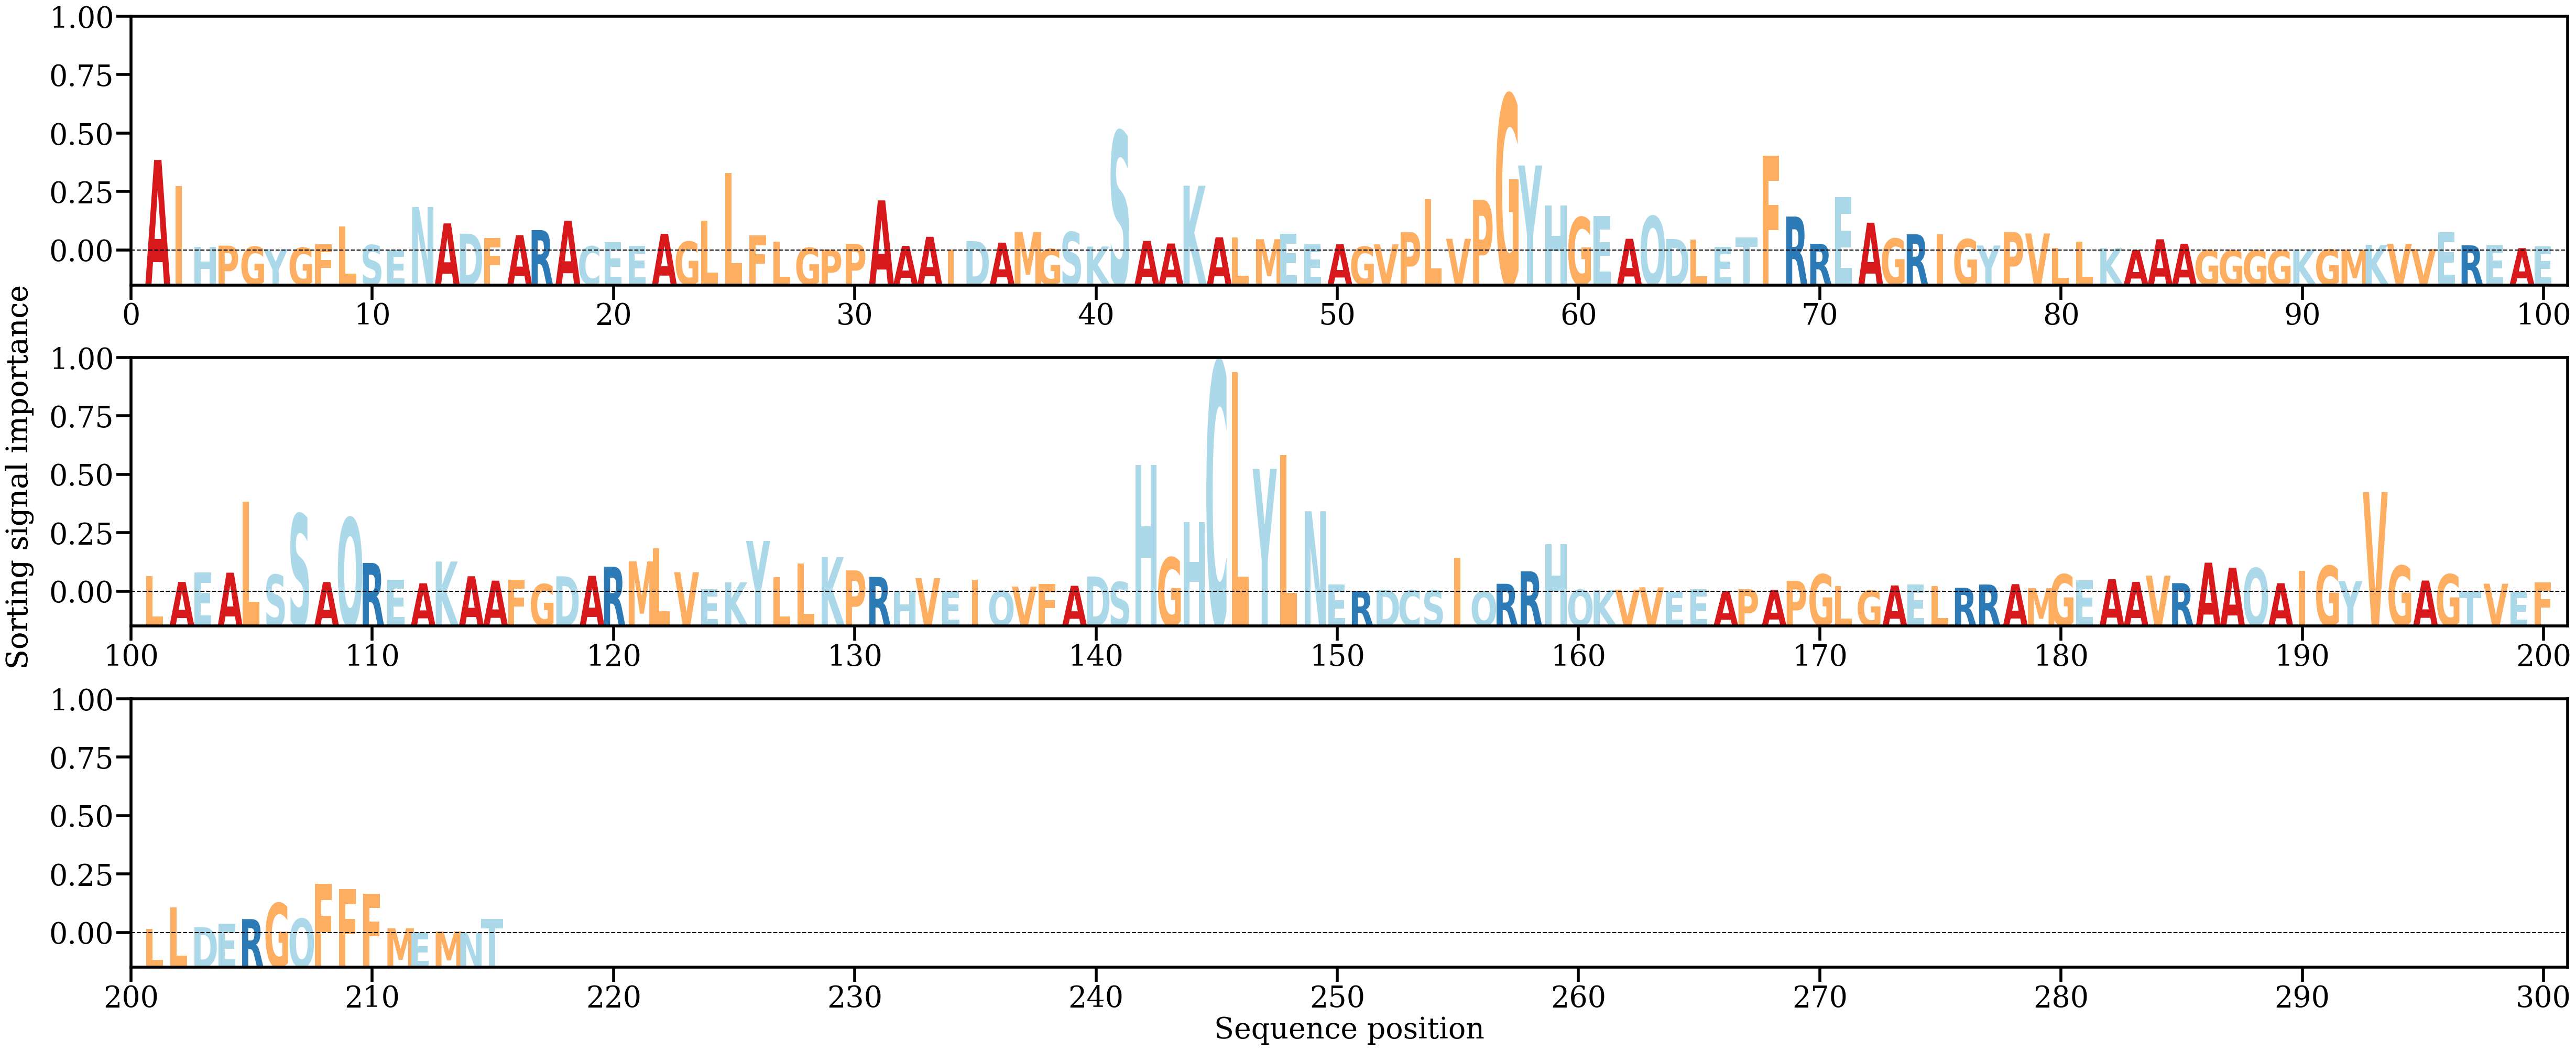

Data behind this chart, as committed beside it:
AA, Alpha
A, [0.01939152]
I, [0.01375476]
H, [0.00077848]
P, [0.00103942]
G, [0.00080922]
Y, [0.00026673]
G, [0.00059767]
F, [0.00133424]
L, [0.00517693]
S, [0.00117797]
E, [4.4730175e-05]
N, [0.009308]
A, [0.00580259]
D, [0.00360238]
F, [0.00263438]
A, [0.00328909]
R, [0.00436227]
A, [0.00638559]
C, [0.00089845]
E, [0.00177451]
E, [0.00099182]
A, [0.00355889]
G, [0.00190612]
L, [0.00634794]
L, [0.01658558]
F, [0.0032307]
L, [0.00184813]
G, [0.00058279]
P, [0.00019447]
P, [0.00141714]
A, [0.0107332]
A, [0.00098559]
A, [0.00293304]
I, [0.00017505]
D, [0.002007]
A, [0.00168268]
M, [0.00396023]
G, [0.00033494]
S, [0.00394886]
K, [0.00085335]
S, [0.02552094]
A, [0.00205587]
A, [0.00149413]
K, [0.01387327]
A, [0.00282915]
L, [0.00280707]
M, [0.00241624]
E, [0.00357806]
E, [0.00135261]
A, [0.00132888]
G, [0.00082106]
V, [0.00132002]
P, [0.00394112]
L, [0.01102158]
V, [0.00251074]
P, [0.01082369]
G, [0.03335429]
Y, [0.01820136]
H, [0.00961592]
G, [0.00710587]
... 155 more rows
